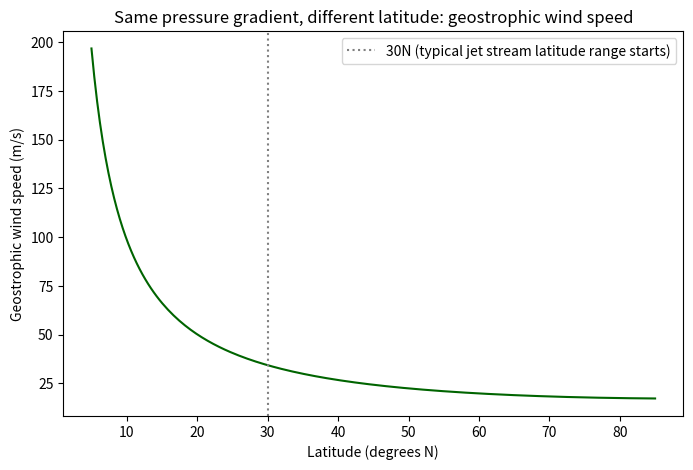

Python code for this plot:
"""
How geostrophic wind speed depends on latitude.

For the SAME pressure gradient force, geostrophic wind speed is:

    Vg = (1 / (rho * f)) * (dP/dn),   f = 2 * Omega * sin(latitude)

Since f shrinks toward the equator, the same pressure gradient
produces much STRONGER geostrophic wind at low latitudes -- and the
formula breaks down entirely at the equator (f = 0), which is why
the geostrophic approximation is not used there.
"""

import numpy as np
import matplotlib.pyplot as plt

Omega = 7.292e-5
rho = 1.2
dPdn = 3.0e-3   # Pa/m, a typical synoptic-scale pressure gradient (~3 hPa / 100 km)

def geostrophic_speed(lat_deg):
    f = 2 * Omega * np.sin(np.radians(lat_deg))
    return dPdn / (rho * f)

if __name__ == "__main__":
    lat = np.linspace(5, 85, 200)
    Vg = geostrophic_speed(lat)

    plt.figure(figsize=(8, 5))
    plt.plot(lat, Vg, color="darkgreen")
    plt.xlabel("Latitude (degrees N)")
    plt.ylabel("Geostrophic wind speed (m/s)")
    plt.title("Same pressure gradient, different latitude: geostrophic wind speed")
    plt.axvline(30, color="gray", linestyle=":", label="30N (typical jet stream latitude range starts)")
    plt.legend()
    plt.savefig("geostrophic_latitude_dependence.png")
    print("Saved geostrophic_latitude_dependence.png")

    print(f"Geostrophic wind speed at 10N: {geostrophic_speed(10):.1f} m/s")
    print(f"Geostrophic wind speed at 45N: {geostrophic_speed(45):.1f} m/s")
    print(f"Geostrophic wind speed at 80N: {geostrophic_speed(80):.1f} m/s")

    constant_check = Vg * np.sin(np.radians(lat))
    rel_spread = (constant_check.max() - constant_check.min()) / constant_check.mean()
    print(f"Relative spread of Vg*sin(lat) across all latitudes: {rel_spread:.2e}")
    assert rel_spread < 1e-6, "Vg does not scale as 1/sin(latitude) as expected!"
    assert np.all(np.diff(Vg) < 0), "Expected Vg to decrease monotonically with latitude!"
    print("PASS: geostrophic wind speed scales as 1/sin(latitude), confirming "
          "the same pressure gradient drives much stronger winds at low latitudes.")
